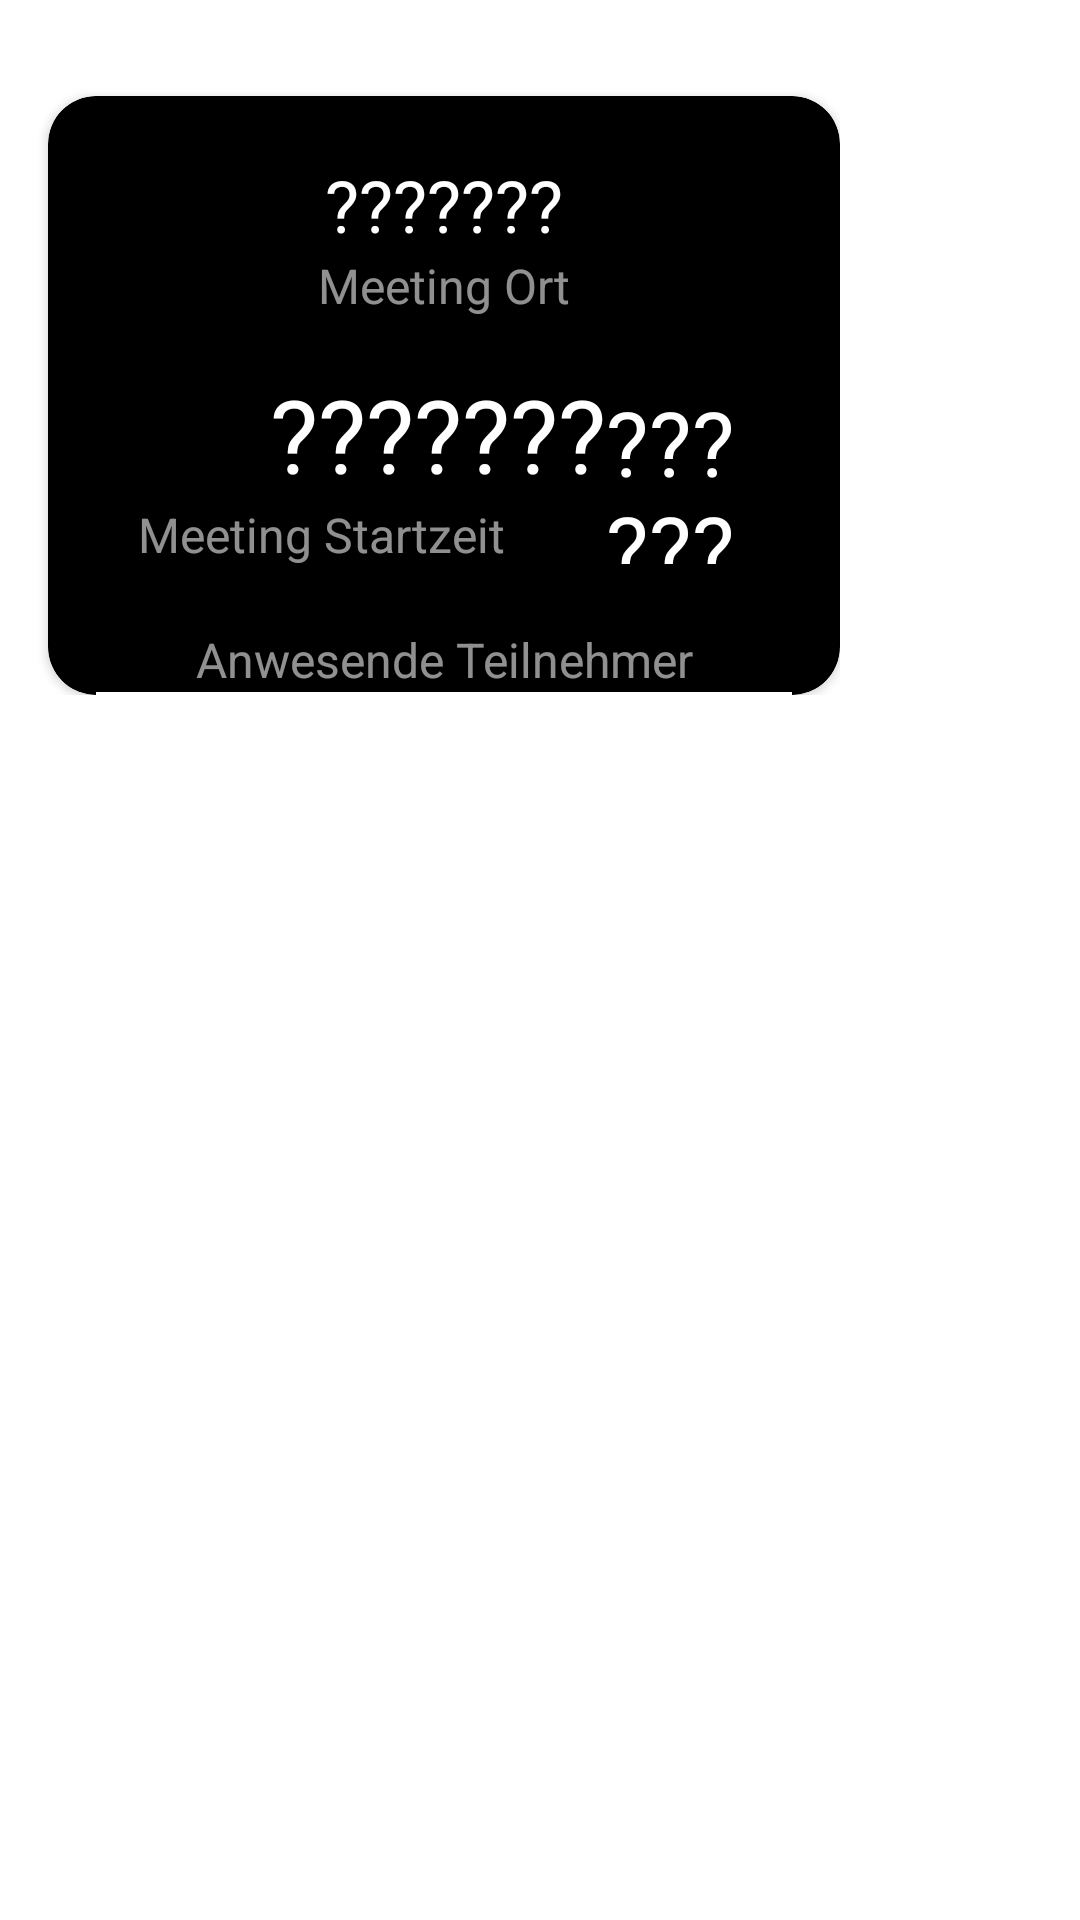

Produce the Android XML layout that renders to this screen, including the resource entries it uses.
<!-- AndroidManifest.xml: application theme Theme.MyApplication -->
<!-- res/layout/fragment_countdown_information.xml -->
<?xml version="1.0" encoding="utf-8"?>
<layout xmlns:android="http://schemas.android.com/apk/res/android"
    xmlns:app="http://schemas.android.com/apk/res-auto"
    xmlns:tools="http://schemas.android.com/tools"
    tools:context=".countdown.CountdownInformationFragment">

    <RelativeLayout
        android:layout_width="match_parent"
        android:layout_height="match_parent">

        <androidx.recyclerview.widget.RecyclerView
            android:id="@+id/placeholder_view"
            android:layout_width="match_parent"
            android:layout_height="match_parent"/>

        <LinearLayout
            android:layout_marginTop="16dp"
            android:layout_width="match_parent"
            android:layout_height="wrap_content"
            android:orientation="vertical"
            android:layout_marginEnd="80dp"
            >

            <androidx.cardview.widget.CardView
                android:layout_width="match_parent"
                android:layout_height="wrap_content"
                android:backgroundTint="@color/black"
                app:cardCornerRadius="16dp"
                android:layout_marginStart="16dp"
                android:layout_marginTop="16dp">

                <LinearLayout
                    android:layout_width="match_parent"
                    android:layout_height="match_parent"
                    android:orientation="vertical">

                    <LinearLayout
                        android:layout_width="match_parent"
                        android:layout_height="match_parent"
                        android:layout_marginLeft="30dp"
                        android:layout_marginTop="20dp"
                        android:layout_marginRight="30dp"
                        android:layout_marginBottom="0dp"
                        android:orientation="horizontal">

                        <LinearLayout
                            android:layout_width="match_parent"
                            android:layout_height="wrap_content"
                            android:orientation="vertical">

                            <TextView
                                android:id="@+id/meeting_ort_text_view"
                                android:layout_width="match_parent"
                                android:layout_height="wrap_content"
                                android:text="@string/placeholder"
                                android:gravity="center"
                                android:textColor="@color/white"
                                android:textSize="24sp" />

                            <TextView
                                android:layout_width="match_parent"
                                android:layout_height="wrap_content"
                                android:text="@string/meeting_ort"
                                android:gravity="center"
                                android:textColor="@color/countdown_information_text"
                                android:textSize="16sp" />


                        </LinearLayout>



                    </LinearLayout>

                    <LinearLayout
                        android:layout_width="match_parent"
                        android:layout_height="match_parent"
                        android:layout_marginLeft="30dp"
                        android:layout_marginTop="16dp"
                        android:layout_marginRight="30dp"
                        android:layout_marginBottom="20dp"
                        android:orientation="horizontal">

                        <LinearLayout
                            android:layout_width="wrap_content"
                            android:layout_height="wrap_content"
                            android:orientation="vertical">

                            <LinearLayout
                                android:layout_width="wrap_content"
                                android:layout_height="wrap_content"
                                android:orientation="horizontal">

                                <ImageView
                                    android:layout_width="40dp"

                                    android:layout_height="34dp"
                                    android:layout_marginTop="6dp"
                                    android:layout_marginLeft="4dp"
                                    android:src="@drawable/ic_baseline_schedule_24"
                                    app:tint="@color/white"
                                    android:contentDescription="@string/todo" />

                                <TextView
                                    android:id="@+id/meeting_start_zeit_text_view"
                                    android:layout_width="wrap_content"
                                    android:layout_height="wrap_content"
                                    android:text="@string/placeholder"
                                    android:textColor="@color/white"
                                    android:textSize="34sp" />

                            </LinearLayout>

                            <TextView
                                android:layout_width="wrap_content"
                                android:layout_height="wrap_content"
                                android:text="@string/meeting_startzeit"
                                android:textColor="@color/countdown_information_text"
                                android:textSize="16sp" />
                        </LinearLayout>

                        <RelativeLayout
                            android:layout_width="match_parent"
                            android:layout_height="match_parent">

                            <LinearLayout
                                android:layout_width="wrap_content"
                                android:layout_height="wrap_content"
                                android:layout_alignParentRight="true"
                                android:orientation="vertical">

                                <TextView
                                    android:id="@+id/meeting_teilnehmer_text_view"
                                    android:layout_width="wrap_content"
                                    android:layout_height="wrap_content"
                                    android:layout_gravity="center"
                                    android:layout_marginTop="5dp"
                                    android:text="@string/placeholder"
                                    android:textColor="@color/white"
                                    android:textSize="30sp" />

                                <TextView
                                    android:layout_width="wrap_content"
                                    android:layout_height="wrap_content"
                                    android:text="@string/teilnehmer"
                                    android:textColor="@color/countdown_information_text"
                                    android:textSize="16sp" />


                            </LinearLayout>


                        </RelativeLayout>
                    </LinearLayout>

                    <LinearLayout
                        android:layout_width="match_parent"
                        android:layout_height="wrap_content"
                        android:orientation="vertical"
                        >

                        <TextView
                            android:layout_width="match_parent"
                            android:layout_height="wrap_content"
                            android:text="@string/anwesendeteilnehmer"
                            android:gravity="center"
                            android:textColor="@color/countdown_information_text"
                            android:textSize="16sp" />

                    </LinearLayout>

                    <View
                        android:layout_width="match_parent"
                        android:layout_marginStart="16dp"
                        android:layout_marginEnd="16dp"
                        android:layout_height="1dp"
                        android:background="@color/white" />
                    <ScrollView
                        android:layout_width="wrap_content"
                        android:layout_height="wrap_content">

                        <androidx.recyclerview.widget.RecyclerView
                            android:id="@+id/recycler_view_participants"
                            android:layout_width="match_parent"
                            android:layout_height="wrap_content">
                        </androidx.recyclerview.widget.RecyclerView>

                    </ScrollView>


                </LinearLayout>


            </androidx.cardview.widget.CardView>


        </LinearLayout>

    </RelativeLayout>


</layout>
<!-- resources referenced by this layout -->
<resources>
  <color name="black">#FF000000</color>
  <color name="countdown_information_text">#90ffffff</color>
  <color name="white">#FFFFFFFF</color>
  <string name="anwesendeteilnehmer">Anwesende Teilnehmer</string>
  <string name="meeting_ort">Meeting Ort</string>
  <string name="meeting_startzeit">Meeting Startzeit</string>
  <string name="placeholder">\???????</string>
  <string name="teilnehmer">Teilnehmer</string>
  <string name="todo">TODO</string>
  <style name="Theme.MyApplication" parent="Theme.MaterialComponents.Light">
          
          <item name="colorPrimary">@color/white</item>
          <item name="colorPrimaryVariant">@color/corona_white</item>
          <item name="colorOnPrimary">@color/black</item>
          <item name="android:textColorPrimary">@color/black</item>
          
          <item name="colorSecondary">@color/corona_blue</item>
          <item name="colorSecondaryVariant">@color/heller_corona_blue</item>
          <item name="colorOnSecondary">@color/white</item>
          
          <item name="android:statusBarColor"> @color/corona_blue</item>
          
          <item name="android:buttonTint" tools:targetApi="l">?attr/colorSecondaryVariant</item>
          <item name="colorButtonNormal">@color/corona_blue</item>
          <item name="android:colorButtonNormal">@color/corona_blue</item>
          <item name="materialButtonStyle">@style/CustomButton</item>
  
      </style>
  <color name="corona_white">#f4f3f8</color>
  <color name="corona_blue">#004DBA</color>
  <color name="heller_corona_blue">#5878ed</color>
  <style name="CustomButton" parent="Widget.AppCompat.Button.Colored">
          <item name="colorButtonNormal">@color/corona_blue</item>
      </style>
</resources>
